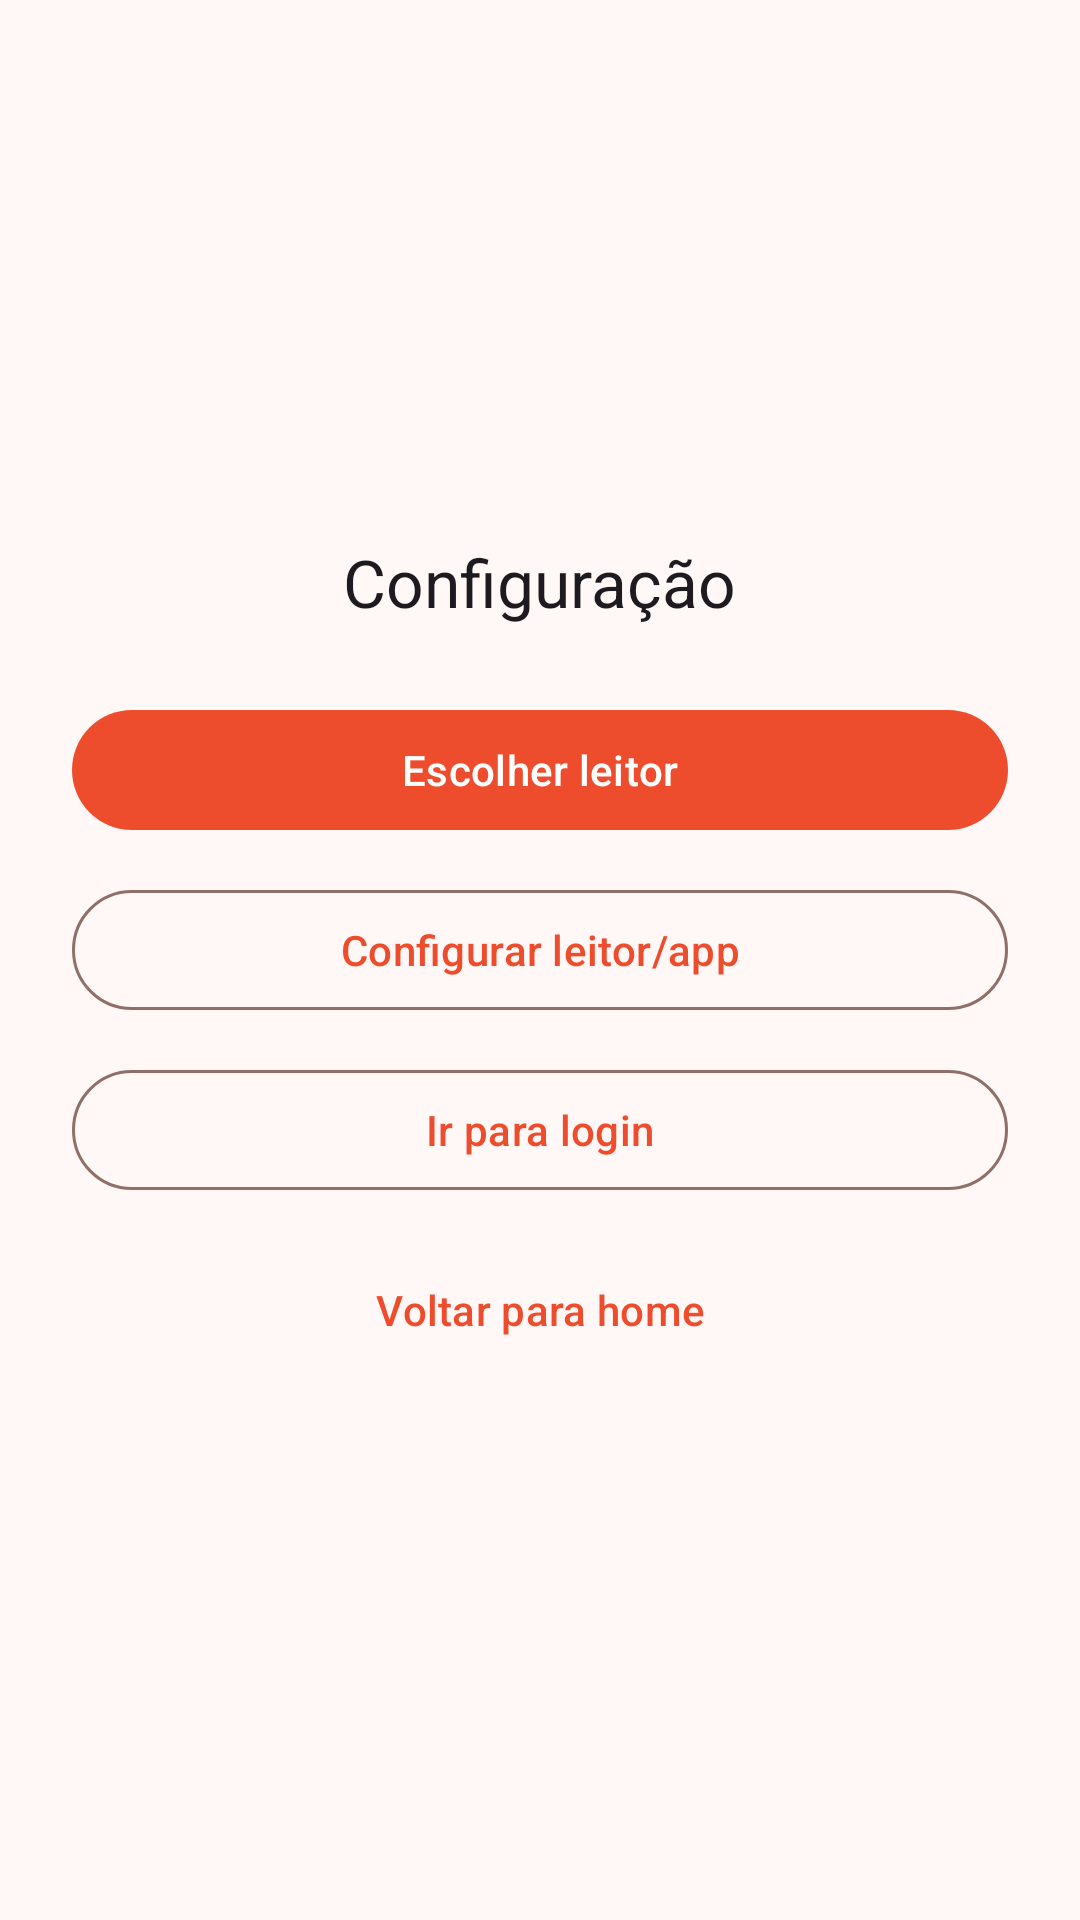

The Android layout XML behind this screen, and the referenced resources:
<!-- AndroidManifest.xml: application theme Theme.RfidReader -->
<!-- res/layout/fragment_config_access.xml -->
<?xml version="1.0" encoding="utf-8"?>
<LinearLayout xmlns:android="http://schemas.android.com/apk/res/android"
    android:layout_width="match_parent"
    android:layout_height="match_parent"
    android:gravity="center"
    android:orientation="vertical"
    android:padding="24dp">

    <TextView
        android:layout_width="wrap_content"
        android:layout_height="wrap_content"
        android:layout_marginBottom="24dp"
        android:text="@string/config_access_title"
        android:textAppearance="@style/TextAppearance.Material3.TitleLarge" />

    <com.google.android.material.button.MaterialButton
        android:id="@+id/btnChooseReader"
        android:layout_width="match_parent"
        android:layout_height="wrap_content"
        android:text="@string/btn_choose_reader" />

    <com.google.android.material.button.MaterialButton
        android:id="@+id/btnOpenConfig"
        style="@style/Widget.Material3.Button.OutlinedButton"
        android:layout_width="match_parent"
        android:layout_height="wrap_content"
        android:layout_marginTop="12dp"
        android:text="@string/btn_open_reader_config" />

    <com.google.android.material.button.MaterialButton
        android:id="@+id/btnGoLogin"
        style="@style/Widget.Material3.Button.OutlinedButton"
        android:layout_width="match_parent"
        android:layout_height="wrap_content"
        android:layout_marginTop="12dp"
        android:text="@string/btn_go_login_screen" />

    <com.google.android.material.button.MaterialButton
        android:id="@+id/btnBackHome"
        style="@style/Widget.Material3.Button.TextButton"
        android:layout_width="match_parent"
        android:layout_height="wrap_content"
        android:layout_marginTop="12dp"
        android:text="@string/btn_back_home" />

</LinearLayout>
<!-- resources referenced by this layout -->
<resources>
  <string name="btn_back_home">Voltar para home</string>
  <string name="btn_choose_reader">Escolher leitor</string>
  <string name="btn_go_login_screen">Ir para login</string>
  <string name="btn_open_reader_config">Configurar leitor/app</string>
  <string name="config_access_title">Configuração</string>
  <style name="Theme.RfidReader" parent="Base.Theme.RfidReader" />
  <style name="Base.Theme.RfidReader" parent="Theme.Material3.Light.NoActionBar">
          <item name="colorPrimary">@color/md_theme_primary</item>
          <item name="colorOnPrimary">@color/md_theme_onPrimary</item>
          <item name="colorPrimaryContainer">@color/md_theme_primaryContainer</item>
          <item name="colorOnPrimaryContainer">@color/md_theme_onPrimaryContainer</item>
          <item name="colorSecondary">@color/md_theme_secondary</item>
          <item name="colorOnSecondary">@color/md_theme_onSecondary</item>
          <item name="colorSecondaryContainer">@color/md_theme_secondaryContainer</item>
          <item name="colorOnSecondaryContainer">@color/md_theme_onSecondaryContainer</item>
          <item name="colorTertiary">@color/md_theme_tertiary</item>
          <item name="colorOnTertiary">@color/md_theme_onTertiary</item>
          <item name="colorTertiaryContainer">@color/md_theme_tertiaryContainer</item>
          <item name="colorOnTertiaryContainer">@color/md_theme_onTertiaryContainer</item>
          <item name="colorError">@color/md_theme_error</item>
          <item name="colorOnError">@color/md_theme_onError</item>
          <item name="colorErrorContainer">@color/md_theme_errorContainer</item>
          <item name="colorOnErrorContainer">@color/md_theme_onErrorContainer</item>
          <item name="android:colorBackground">@color/md_theme_background</item>
          <item name="colorOnBackground">@color/md_theme_onBackground</item>
          <item name="colorSurface">@color/md_theme_surface</item>
          <item name="colorOnSurface">@color/md_theme_onSurface</item>
          <item name="colorSurfaceVariant">@color/md_theme_surfaceVariant</item>
          <item name="colorOnSurfaceVariant">@color/md_theme_onSurfaceVariant</item>
          <item name="colorOutline">@color/md_theme_outline</item>
          <item name="colorOutlineVariant">@color/md_theme_outlineVariant</item>
          
          <item name="appLogo">@drawable/shopee_logo</item>
      </style>
  <color name="md_theme_primary">#EE4D2D</color>
  <color name="md_theme_onPrimary">#FFFFFF</color>
  <color name="md_theme_primaryContainer">#FFDAD3</color>
  <color name="md_theme_onPrimaryContainer">#3A0A00</color>
  <color name="md_theme_secondary">#9A3E2B</color>
  <color name="md_theme_onSecondary">#FFFFFF</color>
  <color name="md_theme_secondaryContainer">#FFDCD4</color>
  <color name="md_theme_onSecondaryContainer">#3D0900</color>
  <color name="md_theme_tertiary">#A85F00</color>
  <color name="md_theme_onTertiary">#FFFFFF</color>
  <color name="md_theme_tertiaryContainer">#FFDEB8</color>
  <color name="md_theme_onTertiaryContainer">#351000</color>
  <color name="md_theme_error">#BA1A1A</color>
  <color name="md_theme_onError">#FFFFFF</color>
  <color name="md_theme_errorContainer">#FFDAD6</color>
  <color name="md_theme_onErrorContainer">#410002</color>
  <color name="md_theme_background">#FFF8F6</color>
  <color name="md_theme_onBackground">#291815</color>
  <color name="md_theme_surface">#FFF8F6</color>
  <color name="md_theme_onSurface">#291815</color>
  <color name="md_theme_surfaceVariant">#F8DDD7</color>
  <color name="md_theme_onSurfaceVariant">#5C3F39</color>
  <color name="md_theme_outline">#906F68</color>
  <color name="md_theme_outlineVariant">#E2C1BA</color>
  <!-- drawable shopee_logo: png bitmap (drawable, 196955 bytes) -->
</resources>
